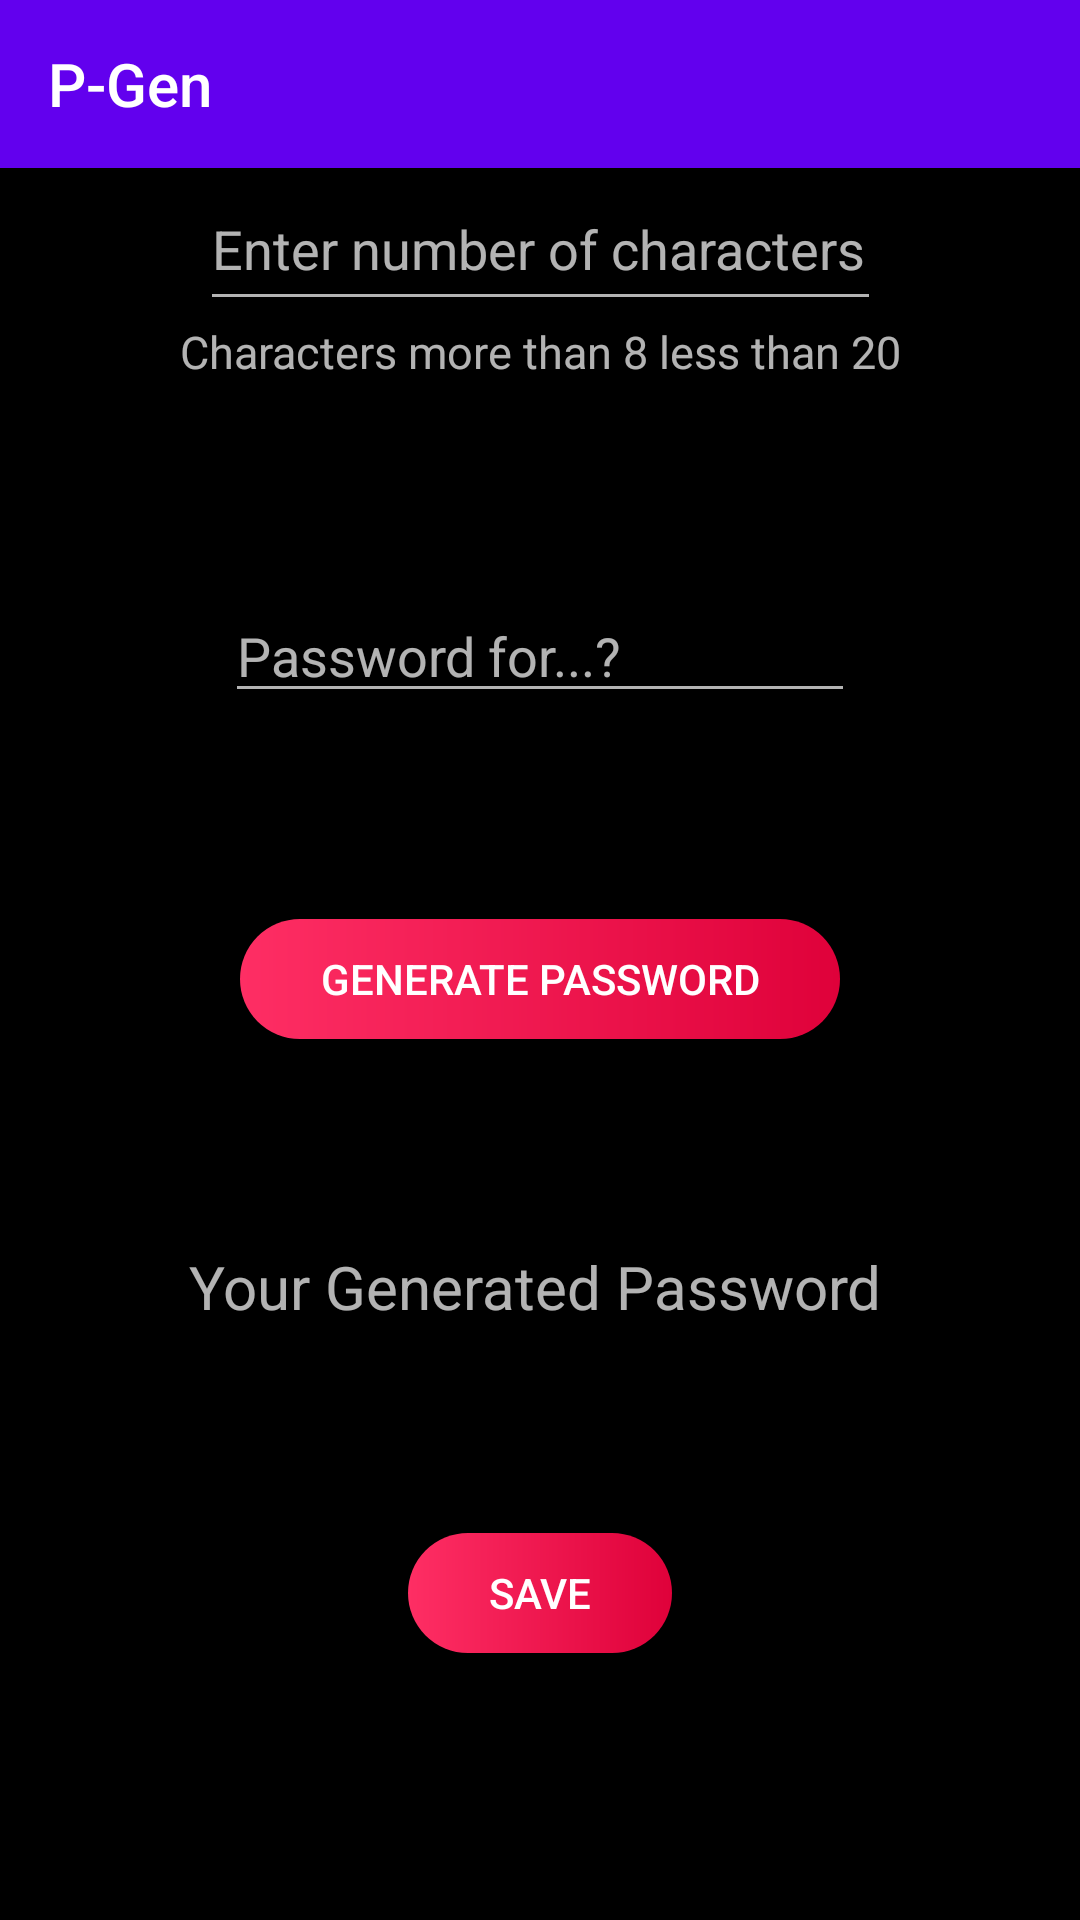

Write the Android layout XML for this screen, with the resource values it uses.
<!-- AndroidManifest.xml: application theme AppTheme -->
<!-- res/layout/activity_main.xml -->
<?xml version="1.0" encoding="utf-8"?>
<androidx.constraintlayout.widget.ConstraintLayout xmlns:android="http://schemas.android.com/apk/res/android"
    xmlns:app="http://schemas.android.com/apk/res-auto"
    xmlns:tools="http://schemas.android.com/tools"
    android:layout_width="match_parent"
    android:layout_height="match_parent"
    tools:context=".MainActivity">


    <EditText
        android:id="@+id/userinputEditText"
        android:layout_width="227dp"
        android:layout_height="51dp"
        android:ems="10"
        android:hint="@string/enter_number_of_characters"
        android:inputType="number"
        app:layout_constraintEnd_toEndOf="parent"
        app:layout_constraintHorizontal_bias="0.5"
        app:layout_constraintStart_toStartOf="parent"
        app:layout_constraintTop_toBottomOf="@+id/toolbar" />

    <TextView
        android:id="@+id/errormsgTextView"
        android:layout_width="wrap_content"
        android:layout_height="wrap_content"
        android:gravity="center"
        android:hint="@string/characters_more_than_8_less_than_20"
        android:textSize="15sp"
        app:layout_constraintEnd_toEndOf="parent"
        app:layout_constraintStart_toStartOf="parent"
        app:layout_constraintTop_toBottomOf="@+id/userinputEditText" />

    <Button
        android:id="@+id/genButton"
        android:layout_width="200dp"
        android:layout_height="@dimen/btn_ht"
        android:text="@string/generate_password"
        android:textSize="14sp"
        app:layout_constraintBottom_toTopOf="@id/outputTextView"
        app:layout_constraintEnd_toEndOf="parent"
        app:layout_constraintHorizontal_bias="0.5"
        app:layout_constraintStart_toStartOf="parent"
        app:layout_constraintTop_toBottomOf="@id/pwdreasonEditText"
        tools:layout_editor_absoluteY="260dp"
        android:background="@drawable/custom_button"
        android:textColor="#ffffff"/>

    <TextView
        android:id="@+id/outputTextView"
        android:layout_width="wrap_content"
        android:layout_height="wrap_content"
        android:gravity="center"
        android:hint="@string/your_generated_password"
        android:textSize="20sp"
        app:layout_constraintBottom_toTopOf="@+id/saveButton"
        app:layout_constraintEnd_toEndOf="parent"
        app:layout_constraintHorizontal_bias="0.488"
        app:layout_constraintStart_toStartOf="parent"
        app:layout_constraintTop_toBottomOf="@+id/genButton" />

    <Button
        android:id="@+id/saveButton"
        android:layout_width="wrap_content"
        android:layout_height="@dimen/btn_ht"
        android:layout_marginBottom="20dp"
        android:text="@string/save"
        app:layout_constraintBottom_toBottomOf="parent"
        app:layout_constraintEnd_toEndOf="parent"
        app:layout_constraintHorizontal_bias="0.5"
        app:layout_constraintStart_toStartOf="parent"
        app:layout_constraintTop_toBottomOf="@id/outputTextView"
        android:background="@drawable/custom_button"
        android:textColor="#ffffff"/>

    <androidx.appcompat.widget.Toolbar
        android:id="@+id/toolbar"
        android:layout_width="match_parent"
        android:layout_height="wrap_content"
        android:background="?attr/colorPrimary"
        android:minHeight="?attr/actionBarSize"
        android:theme="@style/ThemeOverlay.AppCompat.Dark.ActionBar"
        app:layout_constraintBottom_toTopOf="@id/userinputEditText"
        app:layout_constraintEnd_toEndOf="parent"
        app:layout_constraintStart_toStartOf="parent"
        app:layout_constraintTop_toTopOf="parent"
        app:popupTheme="@style/ThemeOverlay.AppCompat"
        app:title="@string/app_name" />

    <EditText
        android:id="@+id/pwdreasonEditText"
        android:layout_width="wrap_content"
        android:layout_height="wrap_content"
        android:ems="10"
        android:hint="@string/password_for"
        android:inputType="textPersonName"
        app:layout_constraintBottom_toTopOf="@+id/genButton"
        app:layout_constraintEnd_toEndOf="parent"
        app:layout_constraintHorizontal_bias="0.5"
        app:layout_constraintStart_toStartOf="parent"
        app:layout_constraintTop_toBottomOf="@+id/errormsgTextView"
        app:layout_constraintVertical_bias="0.301" />

</androidx.constraintlayout.widget.ConstraintLayout>
<!-- resources referenced by this layout -->
<resources>
  <dimen name="btn_ht">40dp</dimen>
  <!-- drawable custom_button (drawable) -->
  <?xml version="1.0" encoding="utf-8"?>
  <shape xmlns:android="http://schemas.android.com/apk/res/android" android:shape="rectangle">
  
      
      <gradient android:startColor="@color/gradLt" android:endColor="@color/btnColor" android:type="linear" />
      <corners android:radius="30dp" />
  </shape>
  <string name="app_name">P-Gen</string>
  <string name="characters_more_than_8_less_than_20">Characters more than 8 less than 20</string>
  <string name="enter_number_of_characters">Enter number of characters</string>
  <string name="generate_password">Generate Password</string>
  <string name="password_for">Password for...?</string>
  <string name="save">Save</string>
  <string name="your_generated_password">Your Generated Password</string>
  <style name="AppTheme" parent="Theme.AppCompat.NoActionBar">
          
          <item name="colorPrimary">@color/colorPrimary</item>
          <item name="colorPrimaryDark">@color/colorPrimaryDark</item>
          <item name="colorAccent">@color/colorAccent</item>
          <item name="android:windowBackground">@color/appBg</item>
          <item name="android:textColor">@color/txtColor</item>
      </style>
  <color name="gradLt">#FE2E64</color>
  <color name="btnColor">#DF013A</color>
  <color name="colorPrimary">#6200EE</color>
  <color name="colorPrimaryDark">#3700B3</color>
  <color name="colorAccent">#03DAC5</color>
  <color name="appBg">#000000</color>
  <color name="txtColor">#ffffff</color>
</resources>
